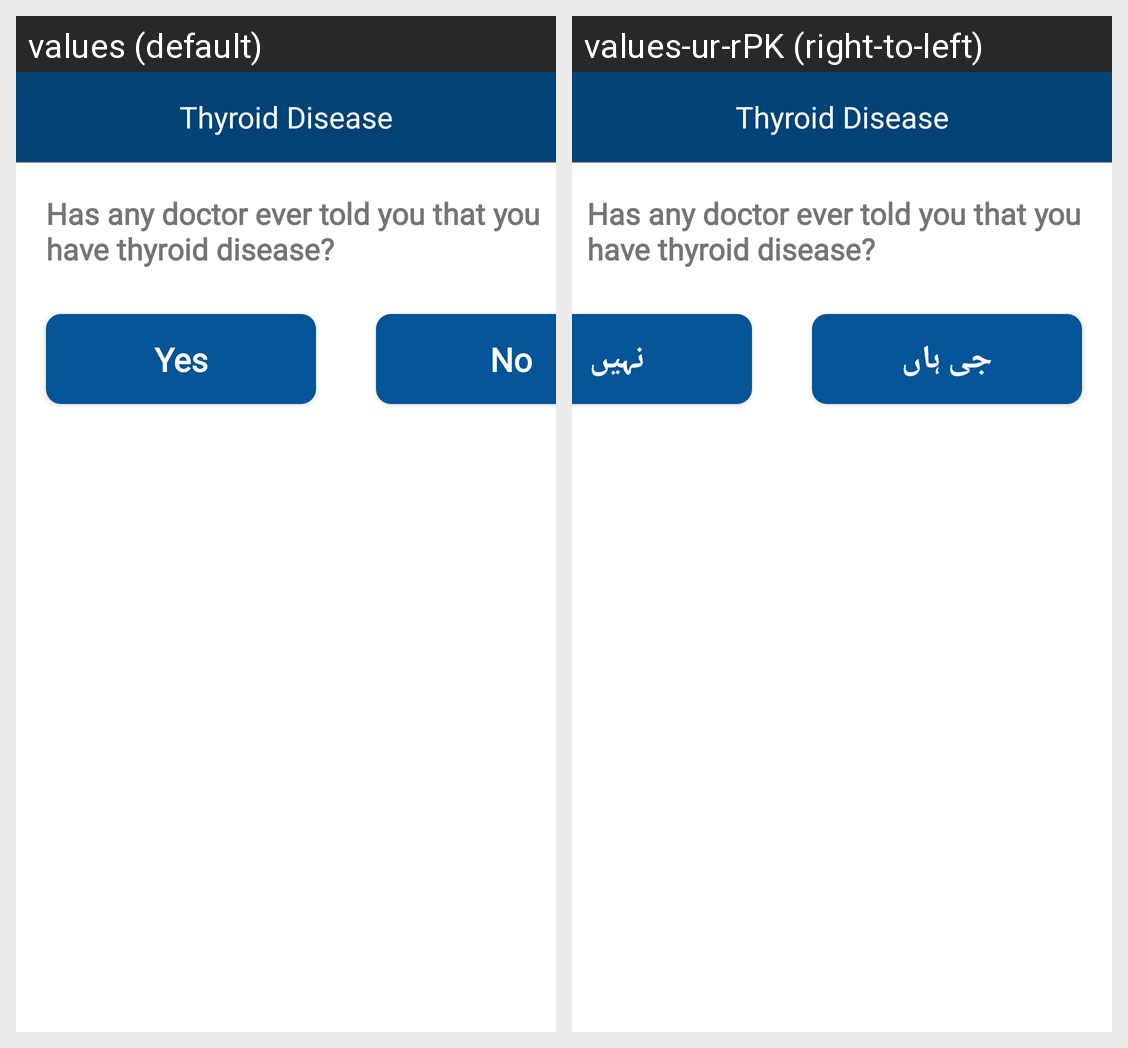

Here is an Android app screen in its default locale and in the app's own translations. Write out the translated-string differences for the strings that appear on this screen.
Android screen res/layout/thyroid_disease_dialog_layout.xml rendered under 2 locales, left to right: values (default), values-ur-rPK (right-to-left). Device: Nexus 5 (rendered at 1080×1920; each locale shown at half size, 540×960, under a caption strip naming it); theme Theme.First.
Strings drawn on this screen, with the default value and each locale's value (text and hints the layout hard-codes, and strings that could not be matched under every locale, appear in the picture but are not listed):

yes
  values: Yes
  values-ur-rPK: جی ہاں

no
  values: No
  values-ur-rPK: نہیں
